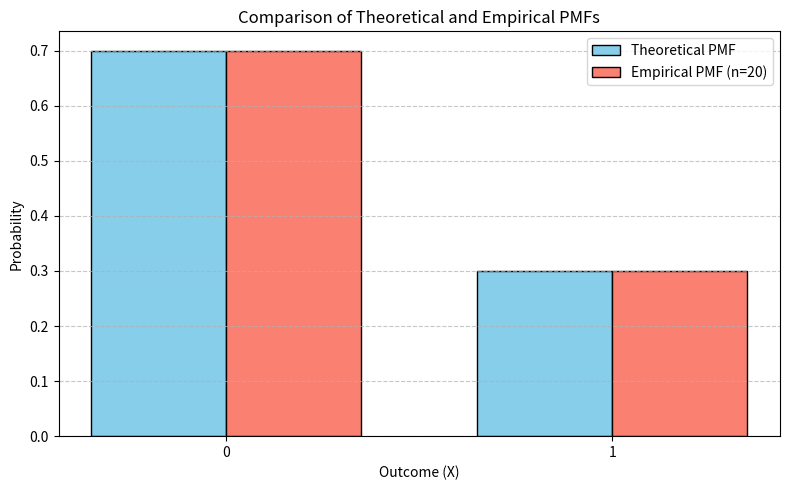

Write the Python code that produced this figure.
'''Step 1
1. X=1 Represents Customer Clicks
2. X=0 represents Customer does not click
3. 2 Possible values of X {0 or 1}
4. X is a Discrete random Variable
5. Bernoulli distribution
'''

'''Step 2
Theoretical PMF(Probability Mass Function)
P(Clicking) = 0.3
P(Not Clicking) = 1 - P(Clicking) = 0.7
'''

'''Step 3
20 Observations were generated
Each 0 represents a customer who did not click the link
Each 1 represents a customer who clicked the link
No generated observations are not the same as the theoretical probabilities
'''
import numpy as np
p_clicking=p = 0.3
p_not_clicking = 1-p_clicking
sample_size=20
samples=np.random.binomial(n=1,p=p_clicking,size=sample_size)

'''Step 4
6 customers clicked
14 customers did not click
Both add up to 20
'''
number_of_clicks = np.sum(samples == 1)
number_of_non_clicks = np.sum(samples == 0)

print("Number of clicks:", number_of_clicks)
print("Number of non-clicks:", number_of_non_clicks)
assert (number_of_clicks+number_of_non_clicks == sample_size)


'''Step 5-11
1. 	No the empirical probability of a click can vary due to sampling
2.  Outcome has a larger probability
3.	Due to sampling error empirical and theoretical probabilities are differnt'''
theo_p0 = 1 - p
theo_p1 = p
theo_expectation = p
theo_variance = p * (1 - p)

emp_p0 = number_of_non_clicks / sample_size
emp_p1 = number_of_clicks / sample_size
emp_expectation = np.mean(samples)
emp_variance = np.var(samples)

'''Step 12 Final Table'''
import pandas as pd
table_data_20 = [
    ["Probability of 0 (1-p)", f"{theo_p0:.2f}", f"{emp_p0:.2f}", f"{abs(theo_p0 - emp_p0):.2f}"],
    ["Probability of 1 (p)", f"{theo_p1:.2f}", f"{emp_p1:.2f}", f"{abs(theo_p1 - emp_p1):.2f}"],
    ["Expectation", f"{theo_expectation:.2f}", f"{emp_expectation:.2f}", f"{abs(theo_expectation - emp_expectation):.2f}"],
    ["Variance", f"{theo_variance:.2f}", f"{emp_variance:.2f}", f"{abs(theo_variance - emp_variance):.2f}"]
]

df_20 = pd.DataFrame(table_data_20, columns=["Measure", "Theoretical value", "Empirical value", "Absolute difference"])
print("Final Result Table (n = 20)")
print(df_20.to_string(index=False))
print("\n" + "="*50 + "\n")


'''Step 13'''
sample_sizes = [10, 100, 1000, 10000]
convergence_data = []

for size in sample_sizes:
    s = np.random.binomial(n=1, p=p, size=size)
    e_p0 = np.mean(s == 0)
    e_p1 = np.mean(s == 1)
    e_mean = np.mean(s)
    e_var = np.var(s)
    convergence_data.append([size, f"{e_p0:.4f}", f"{e_p1:.4f}", f"{e_mean:.4f}", f"{e_var:.4f}"])

df_convergence = pd.DataFrame(convergence_data, columns=["Sample size", "Empirical P(X=0)", "Empirical P(X=1)", "Empirical mean", "Empirical variance"])
print("Effect of Sample Size")
print(df_convergence.to_string(index=False))

import matplotlib.pyplot as plt

outcomes = [0, 1]
theo_pmfs = [theo_p0, theo_p1]
emp_pmfs = [emp_p0, emp_p1]

x = np.arange(len(outcomes))
width = 0.35

plt.figure(figsize=(8, 5))
plt.bar(x - width/2, theo_pmfs, width, label='Theoretical PMF', color='skyblue', edgecolor='black')
plt.bar(x + width/2, emp_pmfs, width, label='Empirical PMF (n=20)', color='salmon', edgecolor='black')

plt.xlabel('Outcome (X)')
plt.ylabel('Probability')
plt.title('Comparison of Theoretical and Empirical PMFs')
plt.xticks(x, outcomes)
plt.legend()
plt.grid(axis='y', linestyle='--', alpha=0.7)
plt.tight_layout()
plt.show()
